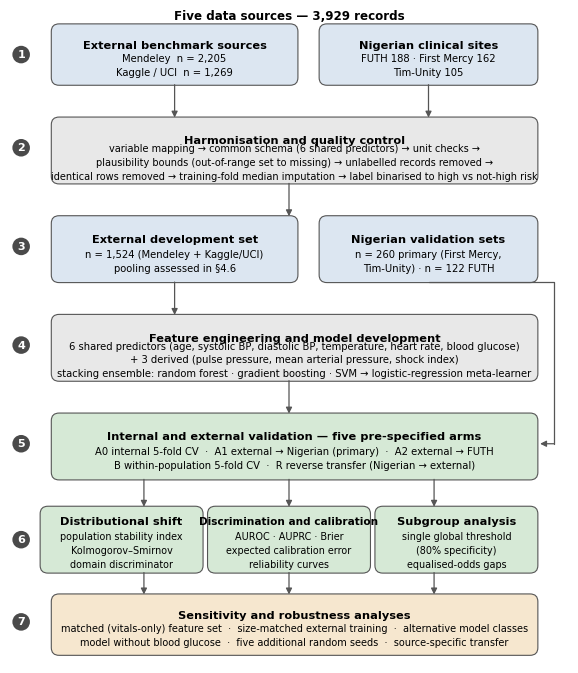

This figure's Python source: (Note: this script raises an exception after producing the figure.)
"""Methodological overview figure (study workflow) - Figure 1."""
import matplotlib
matplotlib.use("Agg")
import matplotlib.pyplot as plt
from matplotlib.patches import FancyBboxPatch, FancyArrowPatch

plt.rcParams.update({"figure.dpi": 300, "font.size": 8, "font.family": "DejaVu Sans"})

SRC, PROC, EVAL, SENS = "#dce6f1", "#e8e8e8", "#d6e9d6", "#f6e7cf"
EDGE = "#555555"

fig, ax = plt.subplots(figsize=(7.2, 8.4))
ax.set_xlim(0, 100); ax.set_ylim(0, 118); ax.axis("off")

def box(x, y, w, h, title, body="", fc=PROC, ts=8.2, bs=7.2, tp=0.66, bp=0.30):
    ax.add_patch(FancyBboxPatch((x, y), w, h, boxstyle="round,pad=0.6,rounding_size=1.4",
                                fc=fc, ec=EDGE, lw=0.8))
    if body:
        ax.text(x + w / 2, y + h * tp, title, ha="center", va="center", fontsize=ts,
                fontweight="bold", linespacing=1.3)
        ax.text(x + w / 2, y + h * bp, body, ha="center", va="center", fontsize=bs, linespacing=1.45)
    else:
        ax.text(x + w / 2, y + h / 2, title, ha="center", va="center", fontsize=ts,
                fontweight="bold", linespacing=1.45)

def arrow(x1, y1, x2, y2):
    ax.add_patch(FancyArrowPatch((x1, y1), (x2, y2), arrowstyle="-|>", mutation_scale=9,
                                 lw=0.9, color=EDGE, shrinkA=0, shrinkB=0))

def stage(y, n):
    ax.text(2.0, y, n, ha="center", va="center", fontsize=8, fontweight="bold",
            color="white", bbox=dict(boxstyle="circle,pad=0.34", fc="#4a4a4a", ec="none"))

# 1 - data sources
stage(111, "1")
box(8, 106, 43, 10, "External benchmark sources",
    "Mendeley  n = 2,205\nKaggle / UCI  n = 1,269", fc=SRC)
box(56, 106, 38, 10, "Nigerian clinical sites",
    "FUTH 188 · First Mercy 162\nTim-Unity 105", fc=SRC)
ax.text(50, 117.4, "Five data sources — 3,929 records", ha="center", fontsize=8.6, fontweight="bold")

# 2 - harmonisation
arrow(29.5, 105.5, 29.5, 99.5); arrow(75, 105.5, 75, 99.5)
stage(94, "2")
box(8, 88, 86, 11, "Harmonisation and quality control",
    "variable mapping → common schema (6 shared predictors) → unit checks →\n"
    "plausibility bounds (out-of-range set to missing) → unlabelled records removed →\n"
    "identical rows removed → training-fold median imputation → label binarised to high vs not-high risk",
    fc=PROC, bs=7.0)

# 3 - analysis sets
arrow(50, 87.5, 50, 81.5)
stage(76, "3")
box(8, 70, 43, 11, "External development set",
    "n = 1,524 (Mendeley + Kaggle/UCI)\npooling assessed in §4.6", fc=SRC)
box(56, 70, 38, 11, "Nigerian validation sets",
    "n = 260 primary (First Mercy,\nTim-Unity) · n = 122 FUTH", fc=SRC)

# 4 - features + model
arrow(29.5, 69.5, 29.5, 63.5)
stage(58, "4")
box(8, 52, 86, 11, "Feature engineering and model development",
    "6 shared predictors (age, systolic BP, diastolic BP, temperature, heart rate, blood glucose)\n"
    "+ 3 derived (pulse pressure, mean arterial pressure, shock index)\n"
    "stacking ensemble: random forest · gradient boosting · SVM → logistic-regression meta-learner")
ax.plot([75, 97.5, 97.5], [69.5, 69.5, 40], color=EDGE, lw=0.9, solid_capstyle="round")
arrow(97.5, 40, 95.0, 40)

# 5 - validation arms
arrow(50, 51.5, 50, 45.5)
stage(40, "5")
box(8, 34, 86, 11, "Internal and external validation — five pre-specified arms",
    "A0 internal 5-fold CV  ·  A1 external → Nigerian (primary)  ·  A2 external → FUTH\n"
    "B within-population 5-fold CV  ·  R reverse transfer (Nigerian → external)", fc=EVAL)

# 6 - three evaluation strands
arrow(24, 33.5, 24, 28.5); arrow(50, 33.5, 50, 28.5); arrow(76, 33.5, 76, 28.5)
stage(22.5, "6")
box(6, 17, 28, 11, "Distributional shift",
    "population stability index\nKolmogorov–Smirnov\ndomain discriminator", fc=EVAL, bs=6.9, tp=0.80, bp=0.32)
box(36, 17, 28, 11, "Discrimination and calibration",
    "AUROC · AUPRC · Brier\nexpected calibration error\nreliability curves", fc=EVAL, ts=7.6, bs=6.9, tp=0.80, bp=0.32)
box(66, 17, 28, 11, "Subgroup analysis",
    "single global threshold\n(80% specificity)\nequalised-odds gaps", fc=EVAL, bs=6.9, tp=0.80, bp=0.32)

# 7 - sensitivity
arrow(24, 16.5, 24, 12.5); arrow(50, 16.5, 50, 12.5); arrow(76, 16.5, 76, 12.5)
stage(7.5, "7")
box(8, 2, 86, 10, "Sensitivity and robustness analyses",
    "matched (vitals-only) feature set  ·  size-matched external training  ·  alternative model classes\n"
    "model without blood glucose  ·  five additional random seeds  ·  source-specific transfer",
    fc=SENS, bs=7.0)

fig.savefig("outputs/Figure0_Overview.png", bbox_inches="tight", facecolor="white")
print("written outputs/Figure0_Overview.png")
